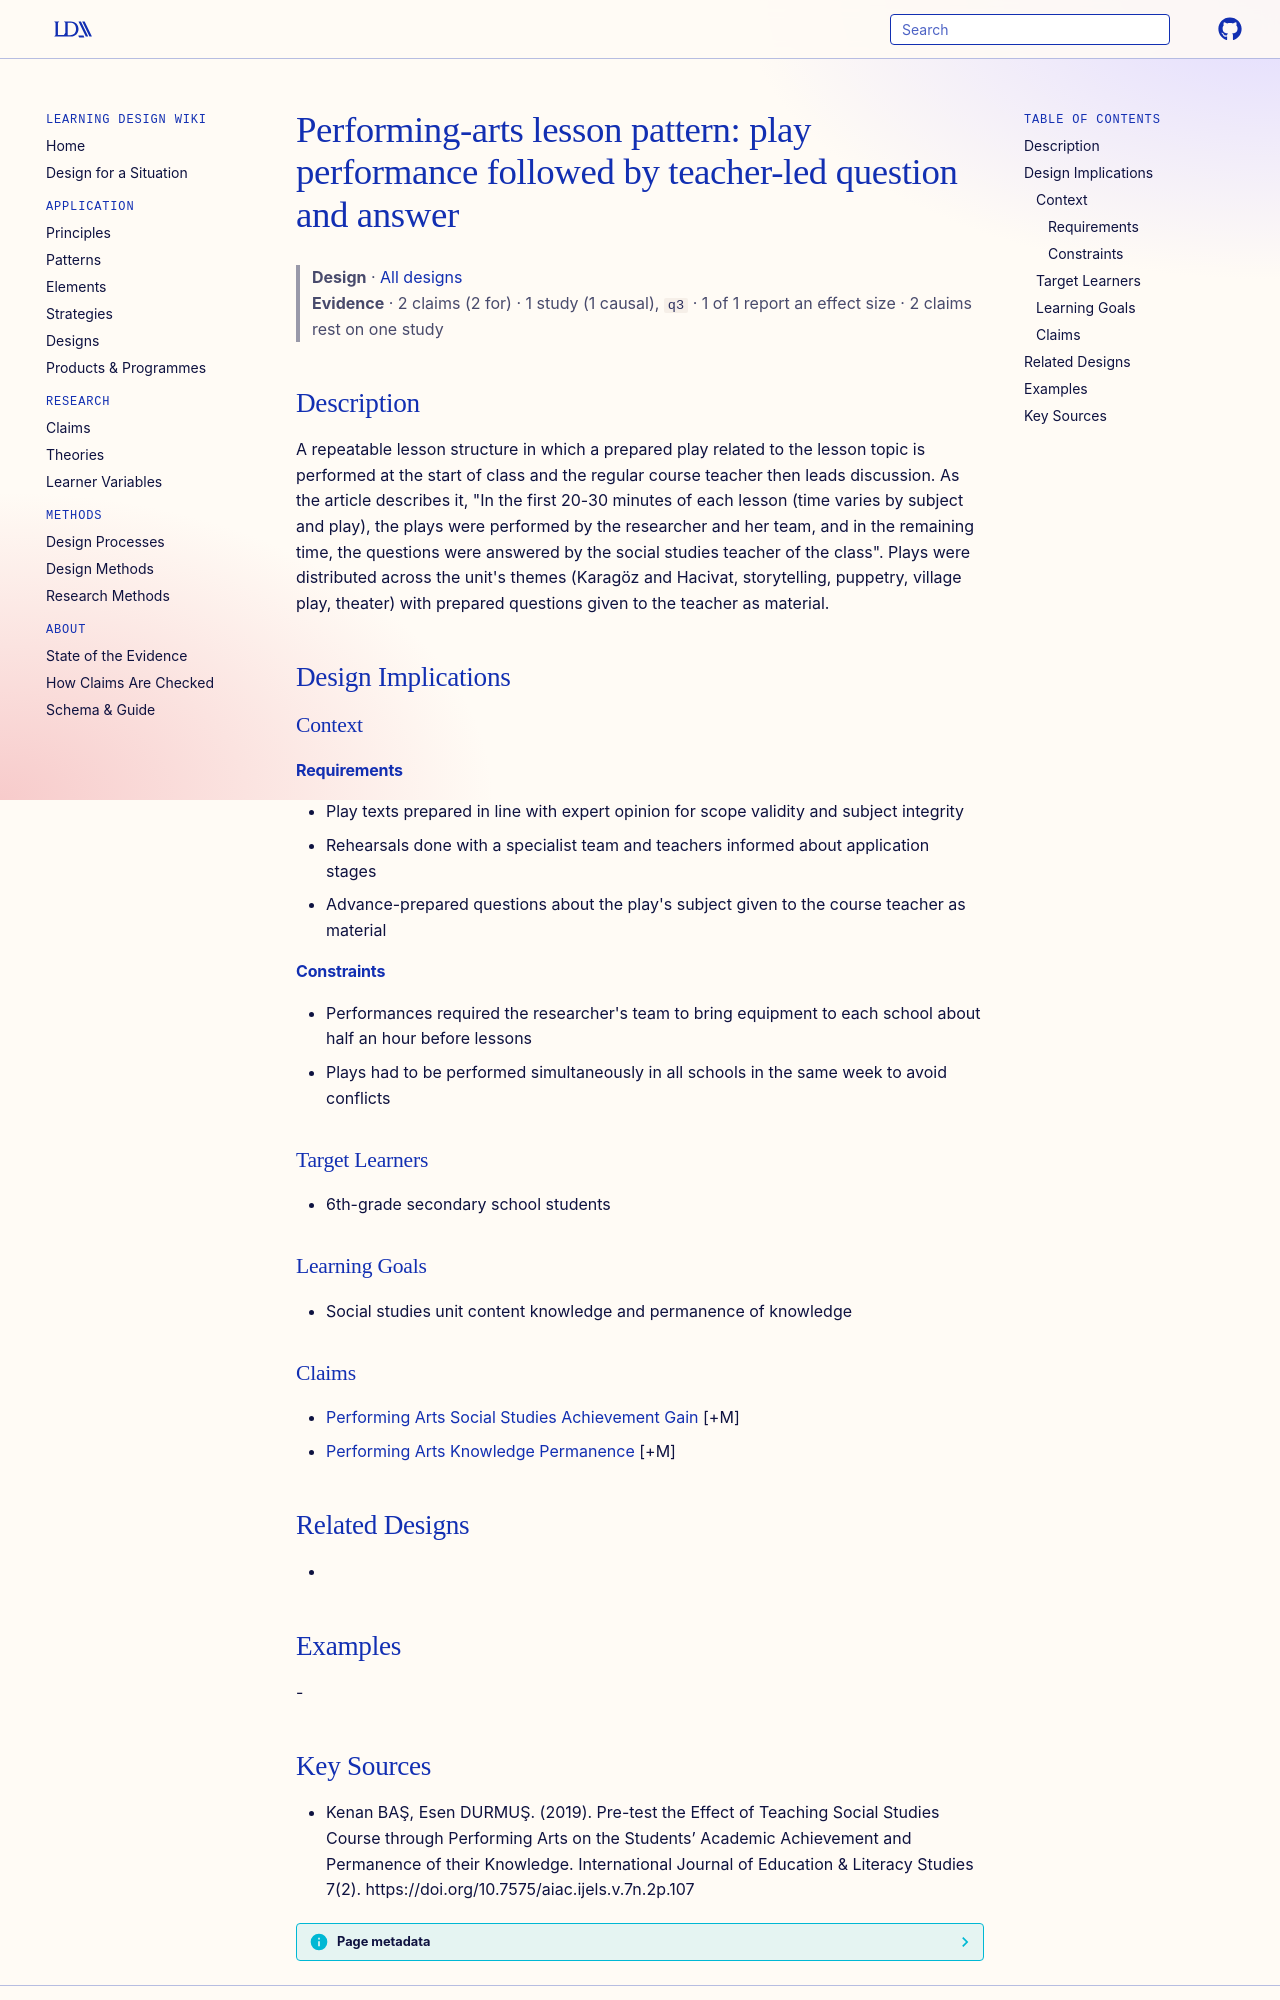

repository: Learning-Design-Alliance/learning-wiki · page: designs/perform-play-then-question-answer-lesson-pattern/index.html · generator: mkdocs

---
type: design
id: perform-play-then-question-answer-lesson-pattern
title: "Performing-arts lesson pattern: play performance followed by teacher-led question and answer"
description: A repeatable lesson structure in which a prepared play related to the lesson topic is performed at the start of class and the regular course teacher then leads discussion.
status: review
generated:
  by: "process:settle-candidates"
  at: 2026-11-01
sources:
  - id: kenan-baş-2019
    resource: "https://doi.org/10.7575/aiac.ijels.v.7n.2p.107"
    title: "Kenan BAŞ, Esen DURMUŞ. (2019). Pre-test the Effect of Teaching Social Studies Course through Performing Arts on the Students’ Academic Achievement and Permanence of their Knowledge. International Journal of Education & Literacy Studies 7(2). https://doi.org/10.7575/aiac.ijels.v.7n.2p.107"
    author: Kenan BAŞ, Esen DURMUŞ
---

# Performing-arts lesson pattern: play performance followed by teacher-led question and answer

> **Design** · [All designs](index.md)
> **Evidence** · 2 claims (2 for) · 1 study (1 causal), `q3` · 1 of 1 report an effect size · 2 claims rest on one study

## Description
A repeatable lesson structure in which a prepared play related to the lesson topic is performed at the start of class and the regular course teacher then leads discussion. As the article describes it, "In the first 20-30 minutes of each lesson (time varies by subject and play), the plays were performed by the researcher and her team, and in the remaining time, the questions were answered by the social studies teacher of the class". Plays were distributed across the unit's themes (Karagöz and Hacivat, storytelling, puppetry, village play, theater) with prepared questions given to the teacher as material.

## Design Implications

### Context
#### Requirements
- Play texts prepared in line with expert opinion for scope validity and subject integrity
- Rehearsals done with a specialist team and teachers informed about application stages
- Advance-prepared questions about the play's subject given to the course teacher as material
#### Constraints
- Performances required the researcher's team to bring equipment to each school about half an hour before lessons
- Plays had to be performed simultaneously in all schools in the same week to avoid conflicts

### Target Learners
- 6th-grade secondary school students

### Learning Goals
- Social studies unit content knowledge and permanence of knowledge

### Claims
- [Performing Arts Social Studies Achievement Gain](../claims/performing-arts-social-studies-achievement-gain.md) [+M]
- [Performing Arts Knowledge Permanence](../claims/performing-arts-knowledge-permanence.md) [+M]

## Related Designs
- 

## Examples
-
